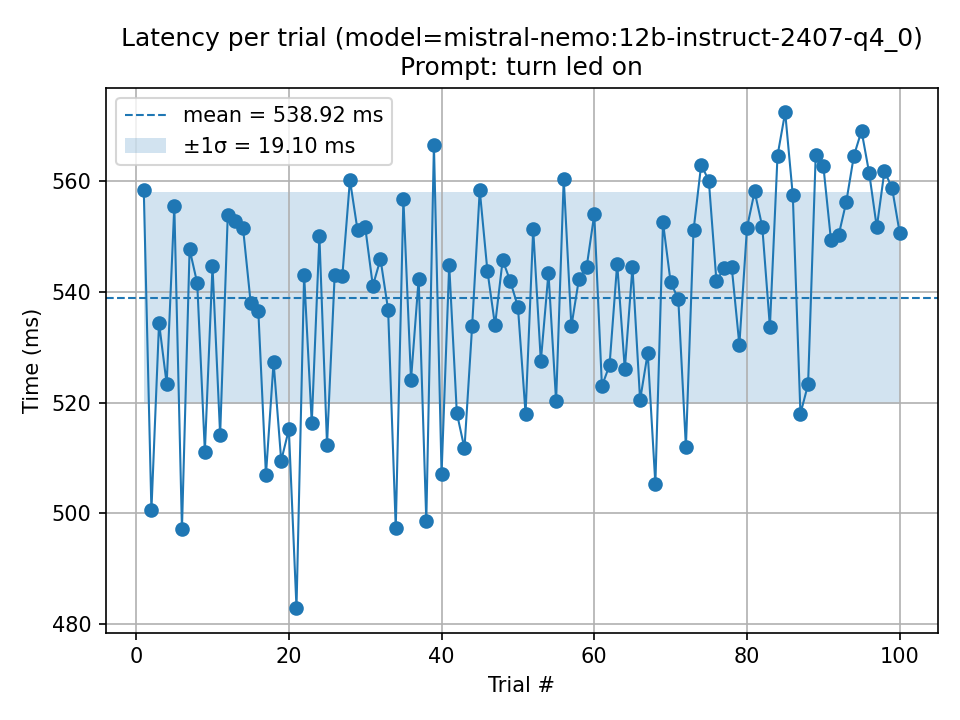

The file beside this chart, header and first rows:
trial, seconds, ms
1, 0.5584, 558.4
2, 0.5006, 500.6
3, 0.5344, 534.4
4, 0.5234, 523.4
5, 0.5556, 555.6
6, 0.4972, 497.2
7, 0.5477, 547.7
8, 0.5416, 541.6
9, 0.5112, 511.2
10, 0.5447, 544.7
11, 0.5142, 514.2
12, 0.5539, 553.9
13, 0.5528, 552.8
14, 0.5515, 551.5
15, 0.5381, 538.1
16, 0.5366, 536.6
17, 0.5069, 506.9
18, 0.5274, 527.4
19, 0.5095, 509.5
20, 0.5152, 515.2
21, 0.4829, 482.9
22, 0.5431, 543.1
23, 0.5163, 516.3
24, 0.5501, 550.1
25, 0.5124, 512.4
26, 0.543, 543
27, 0.5429, 542.9
28, 0.5603, 560.3
29, 0.5512, 551.2
30, 0.5517, 551.7
31, 0.5411, 541.1
32, 0.546, 546
33, 0.5368, 536.8
34, 0.4973, 497.3
35, 0.5568, 556.8
36, 0.5242, 524.2
37, 0.5424, 542.4
38, 0.4986, 498.6
39, 0.5666, 566.6
40, 0.5072, 507.2
41, 0.5449, 544.9
42, 0.5181, 518.1
43, 0.5117, 511.7
44, 0.5338, 533.8
45, 0.5584, 558.4
46, 0.5439, 543.9
47, 0.534, 534
48, 0.5458, 545.8
49, 0.542, 542
50, 0.5373, 537.3
51, 0.518, 518
52, 0.5514, 551.4
53, 0.5275, 527.5
54, 0.5435, 543.5
55, 0.5203, 520.3
56, 0.5605, 560.5
57, 0.5338, 533.8
58, 0.5425, 542.5
59, 0.5445, 544.5
60, 0.5541, 554.1
... 40 more rows
